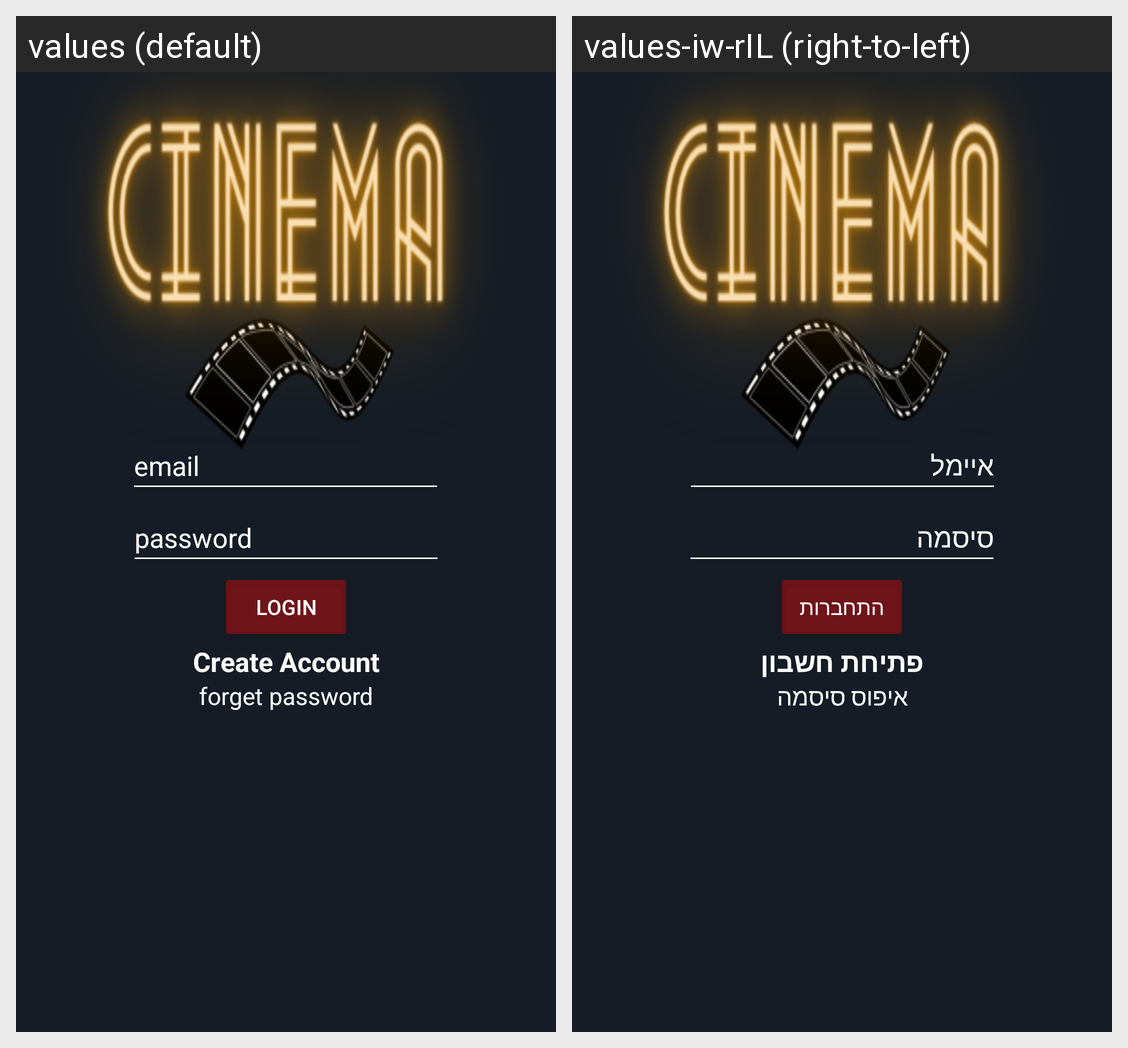

Here is an Android app screen in its default locale and in the app's own translations. Write out the translated-string differences for the strings that appear on this screen.
Android screen res/layout/fragment_first.xml rendered under 2 locales, left to right: values (default), values-iw-rIL (right-to-left). Device: Nexus 5 (rendered at 1080×1920; each locale shown at half size, 540×960, under a caption strip naming it); theme Theme.Cinema_world.
Strings drawn on this screen, with the default value and each locale's value (text and hints the layout hard-codes, and strings that could not be matched under every locale, appear in the picture but are not listed):

email
  values: email
  values-iw-rIL: איימל

password
  values: password
  values-iw-rIL: סיסמה

login
  values: login
  values-iw-rIL: התחברות

create_account
  values: Create Account
  values-iw-rIL: פתיחת חשבון

forget_password
  values: forget password
  values-iw-rIL: איפוס סיסמה
